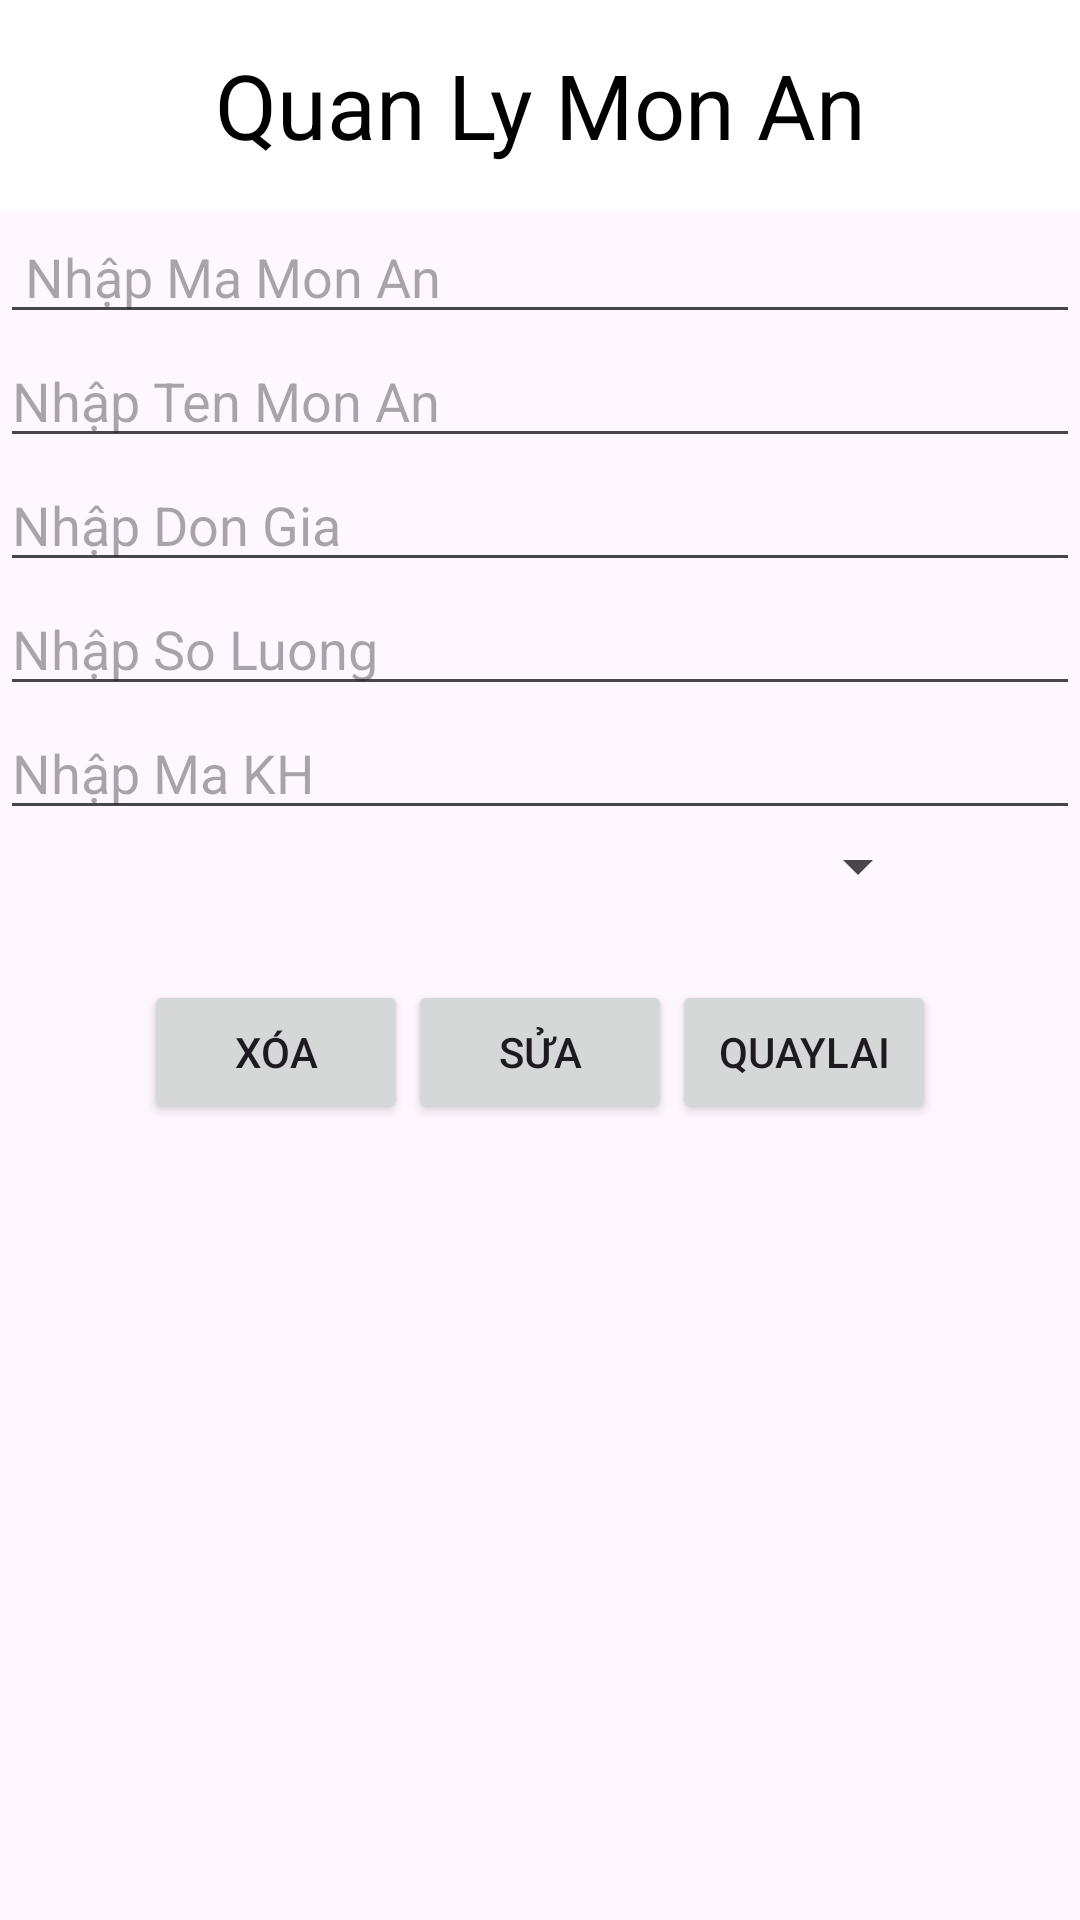

Here is an Android app screen rendered from its layout file. Give the layout XML and the strings, colors and styles it references.
<!-- AndroidManifest.xml: application theme Theme.FinalVersion -->
<!-- res/layout/activity_chi_tiet_mon_an.xml -->
<?xml version="1.0" encoding="utf-8"?>
<LinearLayout xmlns:android="http://schemas.android.com/apk/res/android"
    xmlns:app="http://schemas.android.com/apk/res-auto"
    xmlns:tools="http://schemas.android.com/tools"
    android:layout_width="match_parent"
    android:layout_height="match_parent"
    android:orientation="vertical"
    tools:context=".MonAn.ChiTietMonAn">
    <TextView
        android:layout_width="match_parent"
        android:layout_height="70dp"
        android:text="Quan Ly Mon An"
        android:textSize="30dp"
        android:gravity="center"
        android:textColor="#000000"
        android:background="#FFFFFF"/>

    <EditText
        android:id="@+id/edtmaMa_chitiet"
        android:layout_width="match_parent"
        android:layout_height="wrap_content"
        android:hint=" Nhập Ma Mon An" />

    <EditText
        android:id="@+id/edttenMA_chitiet"
        android:layout_width="match_parent"
        android:layout_height="wrap_content"
        android:hint="Nhập Ten Mon An" />
    <EditText
        android:id="@+id/edtdonGia_chitiet"
        android:inputType="number"
        android:layout_width="match_parent"
        android:layout_height="wrap_content"
        android:hint="Nhập Don Gia" />
    <EditText
        android:id="@+id/edtSoLuong_chitiet"
        android:inputType="number"
        android:layout_width="match_parent"
        android:layout_height="wrap_content"
        android:hint="Nhập So Luong" />
    <EditText
        android:id="@+id/edtMAKHMA_chitiet"
        android:layout_width="match_parent"
        android:layout_height="wrap_content"
        android:hint="Nhập Ma KH" />

    <LinearLayout
        android:layout_width="match_parent"
        android:layout_height="wrap_content"
        android:orientation="horizontal">
        <Spinner
            android:id="@+id/spDanhGia_chitiet"
            android:layout_width="wrap_content"
            android:layout_height="wrap_content"
            android:layout_weight="1"
            />
        <ImageView
            android:id="@+id/ivCTHinhMA"
            android:layout_width="50dp"
            android:layout_height="50dp"/>
    </LinearLayout>
    <LinearLayout
        android:layout_width="match_parent"
        android:layout_height="wrap_content"
        android:gravity="center"
        android:orientation="horizontal">
        <Button
            android:id="@+id/btnCTXoaMA"
            android:layout_width="wrap_content"
            android:layout_height="wrap_content"
            android:text="Xóa"/>

        <Button
            android:id="@+id/btnCTSuaMA"
            android:layout_width="wrap_content"
            android:layout_height="wrap_content"
            android:text="Sửa"/>
        <Button
            android:id="@+id/btnCTBackMA"
            android:layout_width="wrap_content"
            android:layout_height="wrap_content"
            android:text="QuayLai"/>
    </LinearLayout>

</LinearLayout>
<!-- resources referenced by this layout -->
<resources>
  <style name="Theme.FinalVersion" parent="Base.Theme.FinalVersion" />
  <style name="Base.Theme.FinalVersion" parent="Theme.Material3.DayNight">
          
          
      </style>
</resources>
